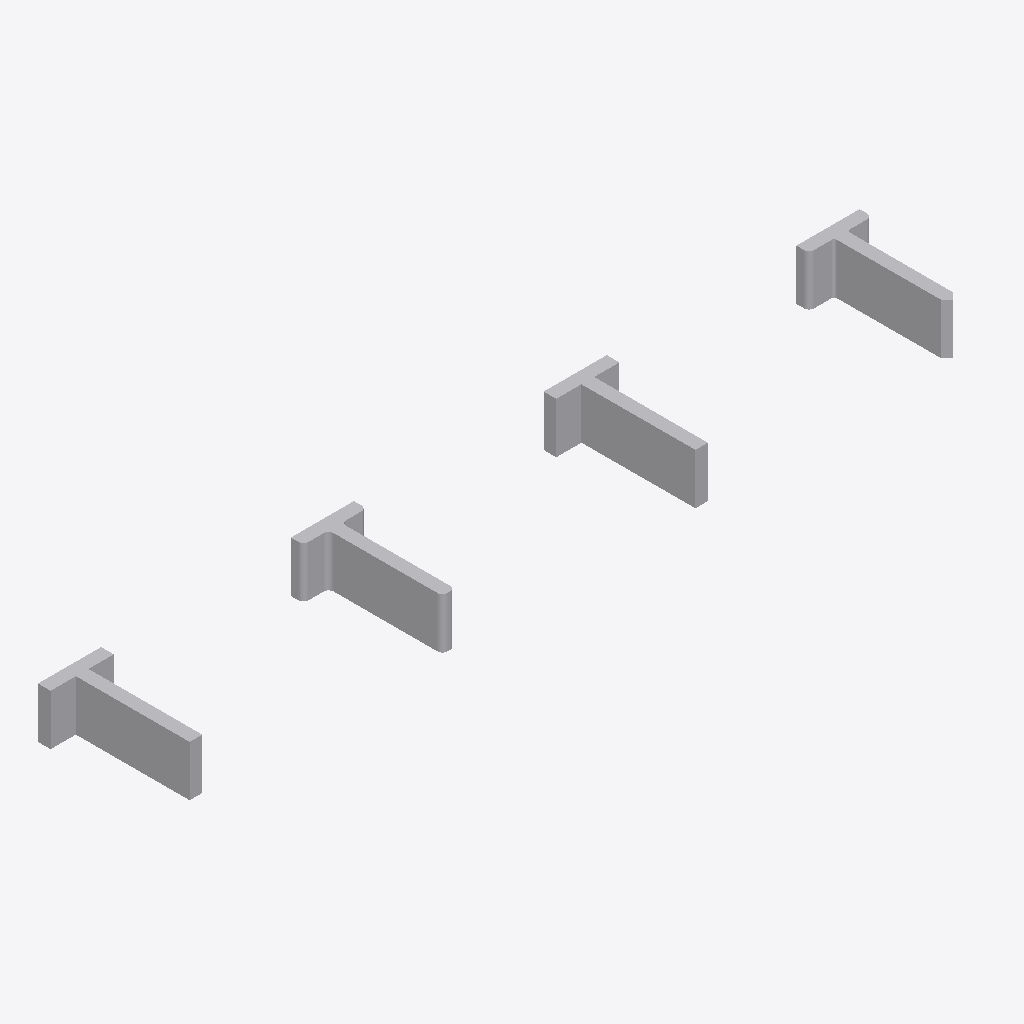
Isometric view of an IFC building model (IFC-SPF (STEP), schema IFC2X3, length unit millimetre), seen from the south-west, elements coloured by IFC class: 4 other elements (light grey).
Extent 0.325 m × 0.050 m × 0.020 m (x, y, z). Storeys (1): unnamed at 0.00 m. Elements (4): 4 IfcBuildingElementProxy.

HEADER;
FILE_DESCRIPTION(('ViewDefinition [CoordinationView]'),'2;1');
FILE_NAME('IfcTShapeProfileDef.ifc','2014-02-23T12:17:26',(''),('',''),'IfcOpenShell 0.5.0-dev','IfcOpenShell 0.5.0-dev','');
FILE_SCHEMA(('IFC2X3'));
ENDSEC;
DATA;
#18=IFCPROJECT('0sXMoyZUb7p9ej64Kh8SIU',#5,'IfcTShapeProfileDef',$,$,$,$,(#11),#17);
#24=IFCSITE('2_68uBtwTEOfNUeWU42Bgs',#5,$,$,$,#23,$,$,.ELEMENT.,$,$,$,$,$);
#31=IFCBUILDING('0UR50UmxXDpu3hRegxtxD$',#5,$,$,$,#30,$,$,.ELEMENT.,$,$,$);
#38=IFCBUILDINGSTOREY('0cV$wdoL98hhsXYLIUhtBi',#5,$,$,$,#37,$,$,.ELEMENT.,$);
#40=IFCBUILDINGELEMENTPROXY('0aBmfX_X53HeqLVNd5MDTb',#5,'profile',$,$,#46,#58,$,$);
#78=IFCBUILDINGELEMENTPROXY('1m_T8J$TD1ZPCLsF6EyPWw',#5,'profile',$,$,#84,#96,$,$);
#59=IFCBUILDINGELEMENTPROXY('1R1GSa08z0DOeFKVAIF9T7',#5,'profile',$,$,#65,#77,$,$);
#97=IFCBUILDINGELEMENTPROXY('2MuEabtWr3QQt7zbdBSOd1',#5,'profile',$,$,#103,#115,$,$);
ENDSEC;
